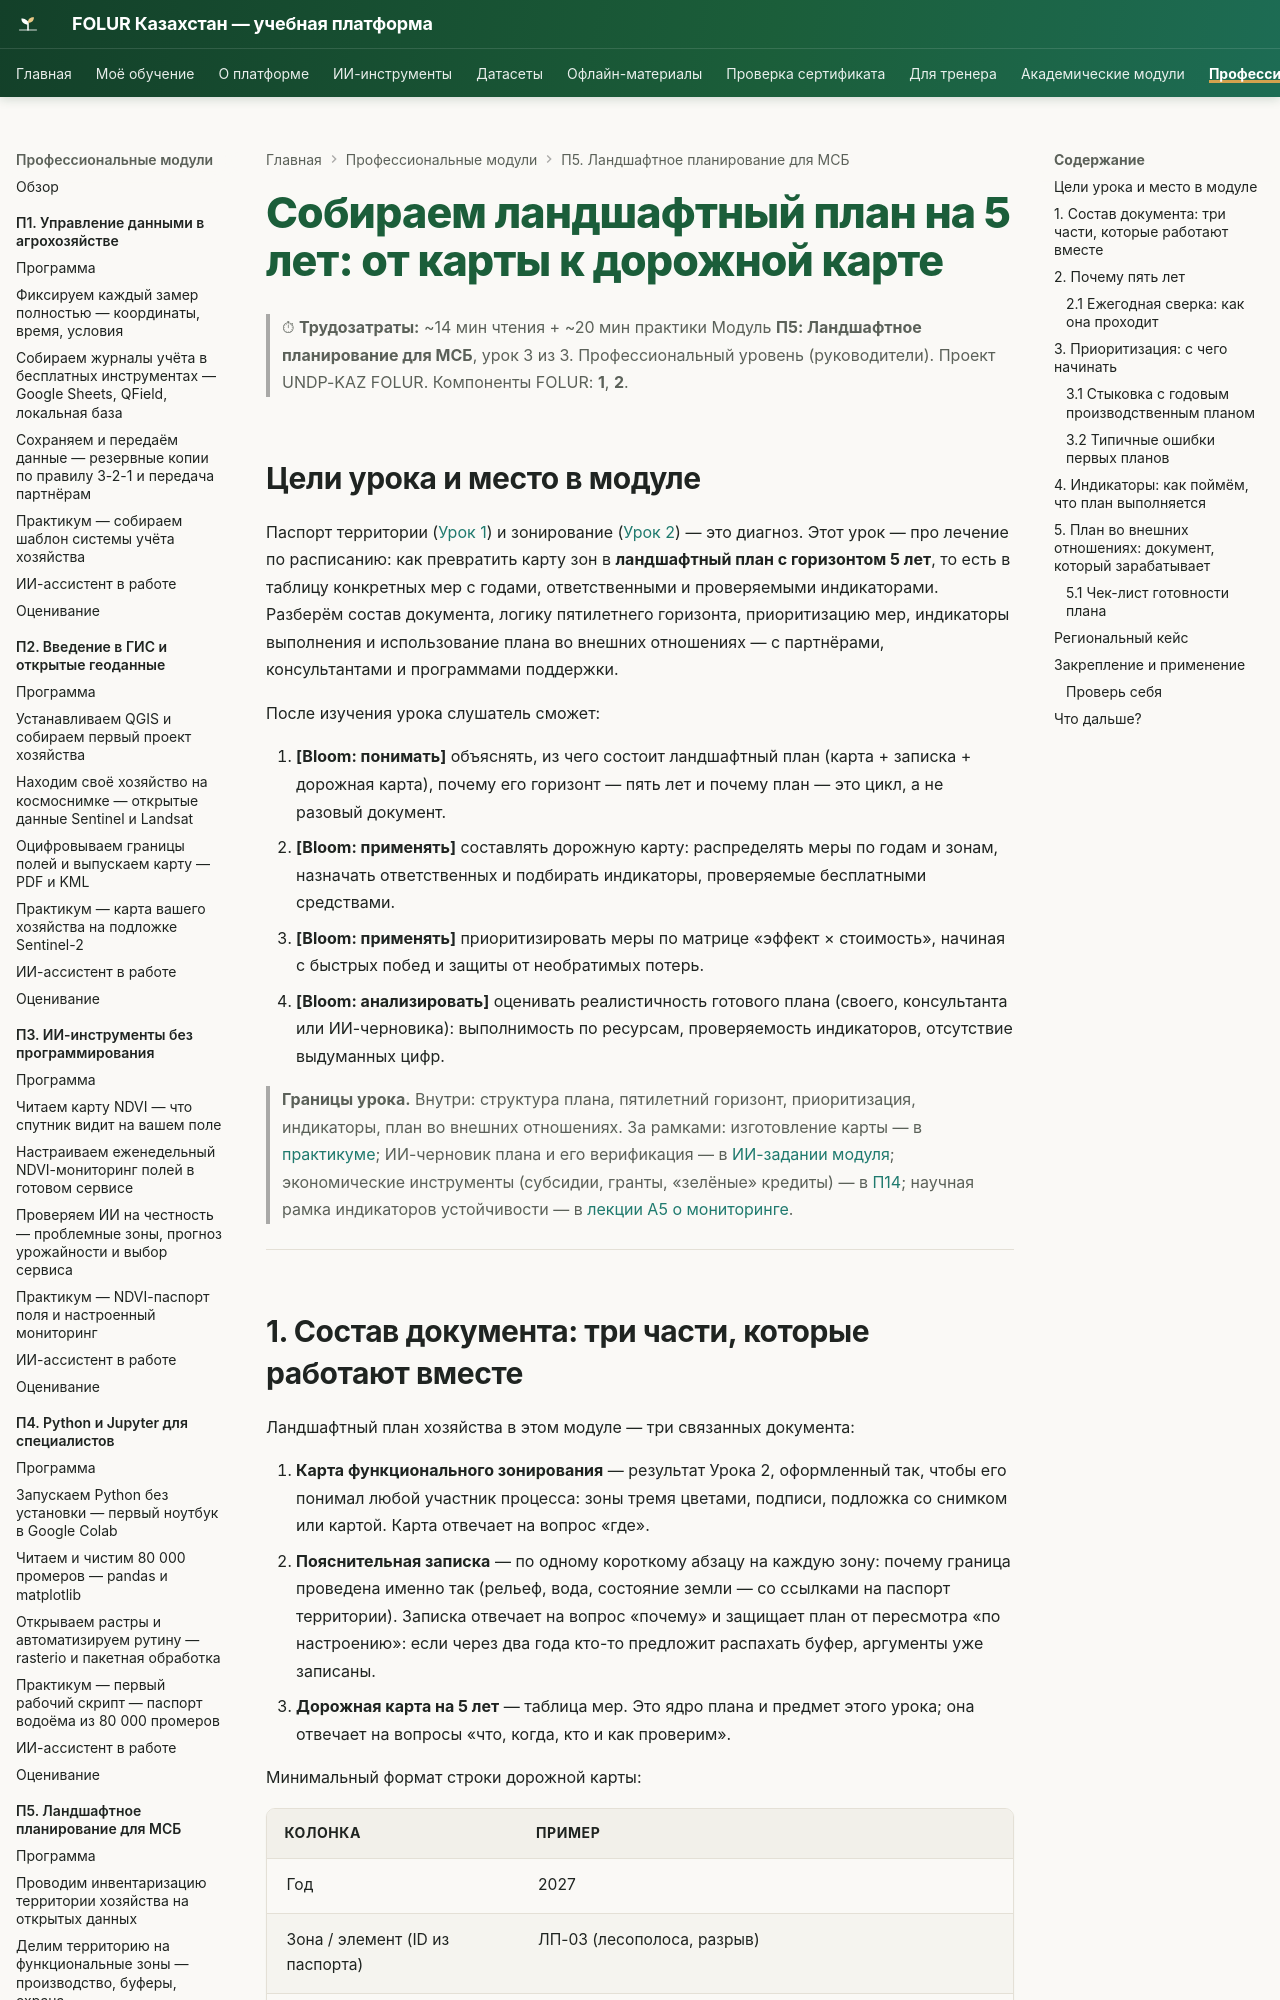

repository: vel5id/undp-kaz-folur · page: modules/p5/lectures/03-plan-na-5-let/index.html · generator: mkdocs

# Собираем ландшафтный план на 5 лет: от карты к дорожной карте

> ⏱ **Трудозатраты:** ~14 мин чтения + ~20 мин практики
> Модуль **П5: Ландшафтное планирование для МСБ**, урок 3 из 3.
> Профессиональный уровень (руководители). Проект UNDP-KAZ FOLUR. Компоненты FOLUR: **1**, **2**.

## Цели урока и место в модуле

Паспорт территории ([Урок 1](01-inventarizaciya-territorii.md)) и зонирование ([Урок 2](02-funkcionalnye-zony.md)) — это диагноз. Этот урок — про лечение по расписанию: как превратить карту зон в **ландшафтный план с горизонтом 5 лет**, то есть в таблицу конкретных мер с годами, ответственными и проверяемыми индикаторами. Разберём состав документа, логику пятилетнего горизонта, приоритизацию мер, индикаторы выполнения и использование плана во внешних отношениях — с партнёрами, консультантами и программами поддержки.

После изучения урока слушатель сможет:

1. **[Bloom: понимать]** объяснять, из чего состоит ландшафтный план (карта + записка + дорожная карта), почему его горизонт — пять лет и почему план — это цикл, а не разовый документ.
2. **[Bloom: применять]** составлять дорожную карту: распределять меры по годам и зонам, назначать ответственных и подбирать индикаторы, проверяемые бесплатными средствами.
3. **[Bloom: применять]** приоритизировать меры по матрице «эффект × стоимость», начиная с быстрых побед и защиты от необратимых потерь.
4. **[Bloom: анализировать]** оценивать реалистичность готового плана (своего, консультанта или ИИ-черновика): выполнимость по ресурсам, проверяемость индикаторов, отсутствие выдуманных цифр.

> **Границы урока.** Внутри: структура плана, пятилетний горизонт, приоритизация, индикаторы, план во внешних отношениях. За рамками: изготовление карты — в [практикуме](../practicum/01-landshaftnyj-plan.md); ИИ-черновик плана и его верификация — в [ИИ-задании модуля](../ai-assistant.md); экономические инструменты (субсидии, гранты, «зелёные» кредиты) — в [П14](../../p14/index.md); научная рамка индикаторов устойчивости — в [лекции А5 о мониторинге](../../a5/lectures/04-tochnoe-zemledelie-i-ustojchivost.md).

---

## 1. Состав документа: три части, которые работают вместе

Ландшафтный план хозяйства в этом модуле — три связанных документа:

1. **Карта функционального зонирования** — результат Урока 2, оформленный так, чтобы его понимал любой участник процесса: зоны тремя цветами, подписи, подложка со снимком или картой. Карта отвечает на вопрос «где».
2. **Пояснительная записка** — по одному короткому абзацу на каждую зону: почему граница проведена именно так (рельеф, вода, состояние земли — со ссылками на паспорт территории). Записка отвечает на вопрос «почему» и защищает план от пересмотра «по настроению»: если через два года кто-то предложит распахать буфер, аргументы уже записаны.
3. **Дорожная карта на 5 лет** — таблица мер. Это ядро плана и предмет этого урока; она отвечает на вопросы «что, когда, кто и как проверим».

Минимальный формат строки дорожной карты:

| Колонка | Пример |
|---|---|
| Год | 2027 |
| Зона / элемент (ID из паспорта) | ЛП-03 (лесополоса, разрыв) |
| Мера | Восстановление разрыва посадки |
| Ответственный | Агроном; подрядчик по посадке |
| Ресурсы | Саженцы, работы — оценить до конца 2026 |
| Индикатор выполнения | Разрыв закрыт посадкой; приживаемость — осмотр и фотоотчёт осенью |

Обратите внимание: колонка «Ресурсы» в учебном плане заполняется без выдуманных сумм — либо реальной сметой хозяйства, либо пометкой «оценить к [сроку]». Правдоподобная, но взятая с потолка цифра опаснее честного «предстоит посчитать»: на неё начинают опираться решения.
